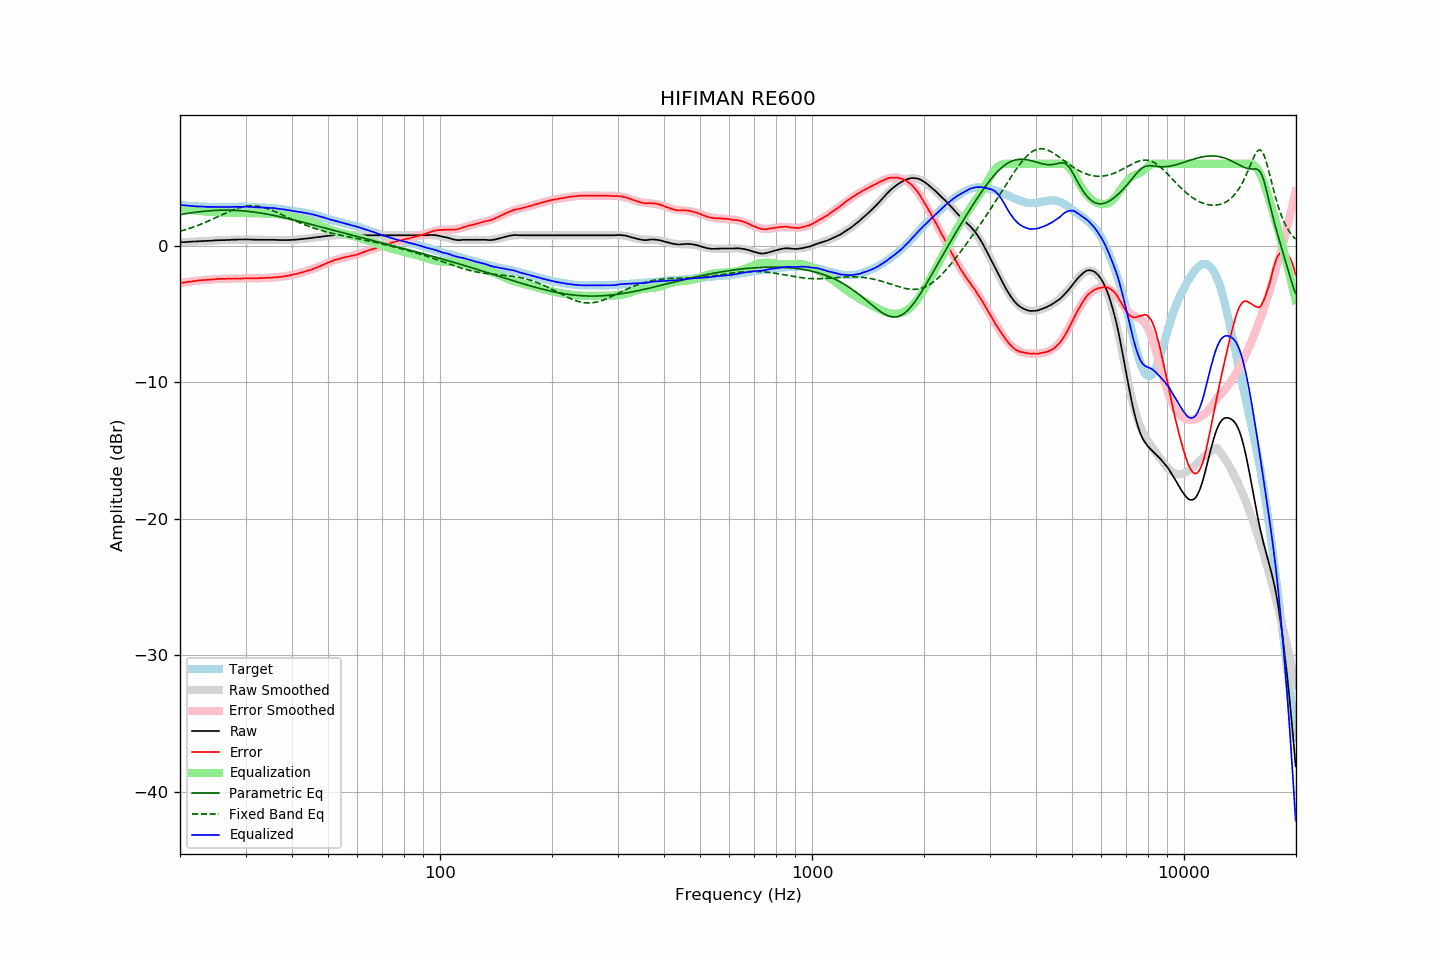

The file beside this chart, header and first rows:
frequency, raw, error, smoothed, error_smoothed, equalization, parametric_eq, fixed_band_eq, equalized_raw, equalized_smoothed, target
20.00, 0.24, -2.74, 0.24, -2.74, 2.74, 2.28, 1.06, 2.98, 2.99, 2.98
20.20, 0.25, -2.72, 0.25, -2.72, 2.72, 2.30, 1.09, 2.97, 2.97, 2.97
20.40, 0.26, -2.70, 0.26, -2.70, 2.70, 2.32, 1.13, 2.96, 2.96, 2.96
20.61, 0.26, -2.69, 0.27, -2.68, 2.68, 2.34, 1.16, 2.95, 2.95, 2.95
20.81, 0.27, -2.66, 0.27, -2.67, 2.67, 2.36, 1.20, 2.94, 2.94, 2.93
21.02, 0.28, -2.64, 0.28, -2.65, 2.65, 2.37, 1.24, 2.93, 2.93, 2.92
21.23, 0.29, -2.62, 0.29, -2.63, 2.63, 2.39, 1.27, 2.92, 2.92, 2.91
21.44, 0.29, -2.63, 0.29, -2.62, 2.62, 2.41, 1.31, 2.91, 2.91, 2.92
21.66, 0.30, -2.60, 0.30, -2.60, 2.60, 2.43, 1.35, 2.90, 2.90, 2.90
21.87, 0.31, -2.59, 0.31, -2.58, 2.58, 2.44, 1.40, 2.90, 2.89, 2.90
22.09, 0.31, -2.57, 0.31, -2.57, 2.57, 2.46, 1.44, 2.88, 2.89, 2.88
22.31, 0.32, -2.56, 0.32, -2.56, 2.56, 2.47, 1.48, 2.88, 2.88, 2.88
22.54, 0.33, -2.54, 0.33, -2.55, 2.55, 2.49, 1.53, 2.88, 2.87, 2.87
22.76, 0.33, -2.54, 0.33, -2.53, 2.53, 2.50, 1.58, 2.87, 2.87, 2.87
22.99, 0.34, -2.52, 0.34, -2.52, 2.52, 2.51, 1.62, 2.86, 2.86, 2.86
23.22, 0.34, -2.51, 0.34, -2.51, 2.51, 2.52, 1.67, 2.86, 2.86, 2.85
23.45, 0.35, -2.51, 0.35, -2.50, 2.50, 2.53, 1.72, 2.85, 2.85, 2.86
23.69, 0.35, -2.50, 0.36, -2.49, 2.49, 2.55, 1.77, 2.84, 2.85, 2.85
23.92, 0.36, -2.47, 0.36, -2.48, 2.48, 2.55, 1.83, 2.84, 2.84, 2.84
24.16, 0.36, -2.48, 0.37, -2.47, 2.47, 2.56, 1.88, 2.84, 2.84, 2.85
24.40, 0.37, -2.47, 0.38, -2.47, 2.47, 2.57, 1.93, 2.84, 2.84, 2.85
24.65, 0.38, -2.46, 0.38, -2.46, 2.46, 2.58, 1.99, 2.84, 2.84, 2.84
24.89, 0.39, -2.45, 0.39, -2.45, 2.45, 2.58, 2.04, 2.84, 2.84, 2.84
25.14, 0.39, -2.44, 0.39, -2.45, 2.45, 2.59, 2.10, 2.84, 2.84, 2.83
25.39, 0.40, -2.43, 0.40, -2.44, 2.44, 2.59, 2.15, 2.84, 2.84, 2.83
25.65, 0.40, -2.43, 0.40, -2.43, 2.43, 2.60, 2.21, 2.84, 2.84, 2.83
25.91, 0.41, -2.42, 0.41, -2.43, 2.43, 2.60, 2.26, 2.84, 2.83, 2.83
26.16, 0.41, -2.43, 0.41, -2.42, 2.42, 2.60, 2.32, 2.83, 2.83, 2.84
26.43, 0.41, -2.43, 0.42, -2.42, 2.42, 2.60, 2.37, 2.83, 2.84, 2.84
26.69, 0.42, -2.42, 0.42, -2.42, 2.42, 2.60, 2.42, 2.84, 2.84, 2.84
26.96, 0.42, -2.41, 0.43, -2.41, 2.41, 2.60, 2.48, 2.83, 2.84, 2.84
27.23, 0.42, -2.41, 0.43, -2.41, 2.41, 2.60, 2.53, 2.83, 2.84, 2.84
27.50, 0.43, -2.40, 0.43, -2.41, 2.41, 2.60, 2.58, 2.84, 2.84, 2.83
27.77, 0.44, -2.40, 0.44, -2.41, 2.41, 2.59, 2.62, 2.85, 2.84, 2.84
28.05, 0.44, -2.40, 0.44, -2.40, 2.40, 2.59, 2.67, 2.85, 2.85, 2.84
28.33, 0.44, -2.41, 0.45, -2.40, 2.40, 2.58, 2.71, 2.85, 2.85, 2.85
28.62, 0.45, -2.40, 0.45, -2.40, 2.40, 2.58, 2.75, 2.85, 2.85, 2.85
28.90, 0.45, -2.41, 0.45, -2.40, 2.40, 2.57, 2.78, 2.85, 2.85, 2.86
29.19, 0.45, -2.40, 0.45, -2.40, 2.40, 2.56, 2.82, 2.85, 2.85, 2.86
29.48, 0.45, -2.40, 0.46, -2.40, 2.40, 2.55, 2.84, 2.85, 2.85, 2.86
29.78, 0.46, -2.39, 0.45, -2.39, 2.39, 2.54, 2.87, 2.86, 2.85, 2.85
30.08, 0.46, -2.39, 0.45, -2.39, 2.39, 2.53, 2.89, 2.86, 2.85, 2.85
30.38, 0.46, -2.38, 0.45, -2.39, 2.39, 2.52, 2.90, 2.85, 2.85, 2.84
30.68, 0.45, -2.39, 0.45, -2.39, 2.39, 2.51, 2.91, 2.84, 2.84, 2.84
30.99, 0.45, -2.38, 0.45, -2.39, 2.39, 2.49, 2.92, 2.84, 2.84, 2.84
31.30, 0.44, -2.39, 0.45, -2.39, 2.39, 2.48, 2.92, 2.83, 2.83, 2.84
31.61, 0.44, -2.39, 0.44, -2.38, 2.38, 2.46, 2.92, 2.83, 2.83, 2.83
31.93, 0.43, -2.38, 0.44, -2.38, 2.38, 2.45, 2.91, 2.81, 2.82, 2.81
32.24, 0.43, -2.39, 0.44, -2.38, 2.38, 2.43, 2.90, 2.81, 2.82, 2.82
32.57, 0.43, -2.37, 0.44, -2.37, 2.37, 2.41, 2.88, 2.81, 2.81, 2.81
32.89, 0.43, -2.37, 0.43, -2.37, 2.37, 2.40, 2.86, 2.80, 2.81, 2.80
33.22, 0.43, -2.37, 0.43, -2.37, 2.37, 2.38, 2.83, 2.80, 2.80, 2.80
33.55, 0.43, -2.37, 0.43, -2.36, 2.36, 2.36, 2.80, 2.80, 2.80, 2.80
33.89, 0.43, -2.35, 0.43, -2.36, 2.36, 2.34, 2.77, 2.79, 2.79, 2.79
34.23, 0.43, -2.34, 0.43, -2.35, 2.35, 2.32, 2.73, 2.78, 2.78, 2.77
34.57, 0.43, -2.34, 0.43, -2.35, 2.35, 2.29, 2.69, 2.78, 2.78, 2.77
34.92, 0.43, -2.33, 0.43, -2.34, 2.34, 2.27, 2.65, 2.77, 2.77, 2.76
35.27, 0.43, -2.34, 0.43, -2.33, 2.33, 2.25, 2.60, 2.76, 2.76, 2.78
35.62, 0.43, -2.32, 0.43, -2.32, 2.32, 2.23, 2.55, 2.76, 2.75, 2.75
35.97, 0.43, -2.32, 0.42, -2.32, 2.32, 2.20, 2.50, 2.75, 2.74, 2.75
... 635 more rows
